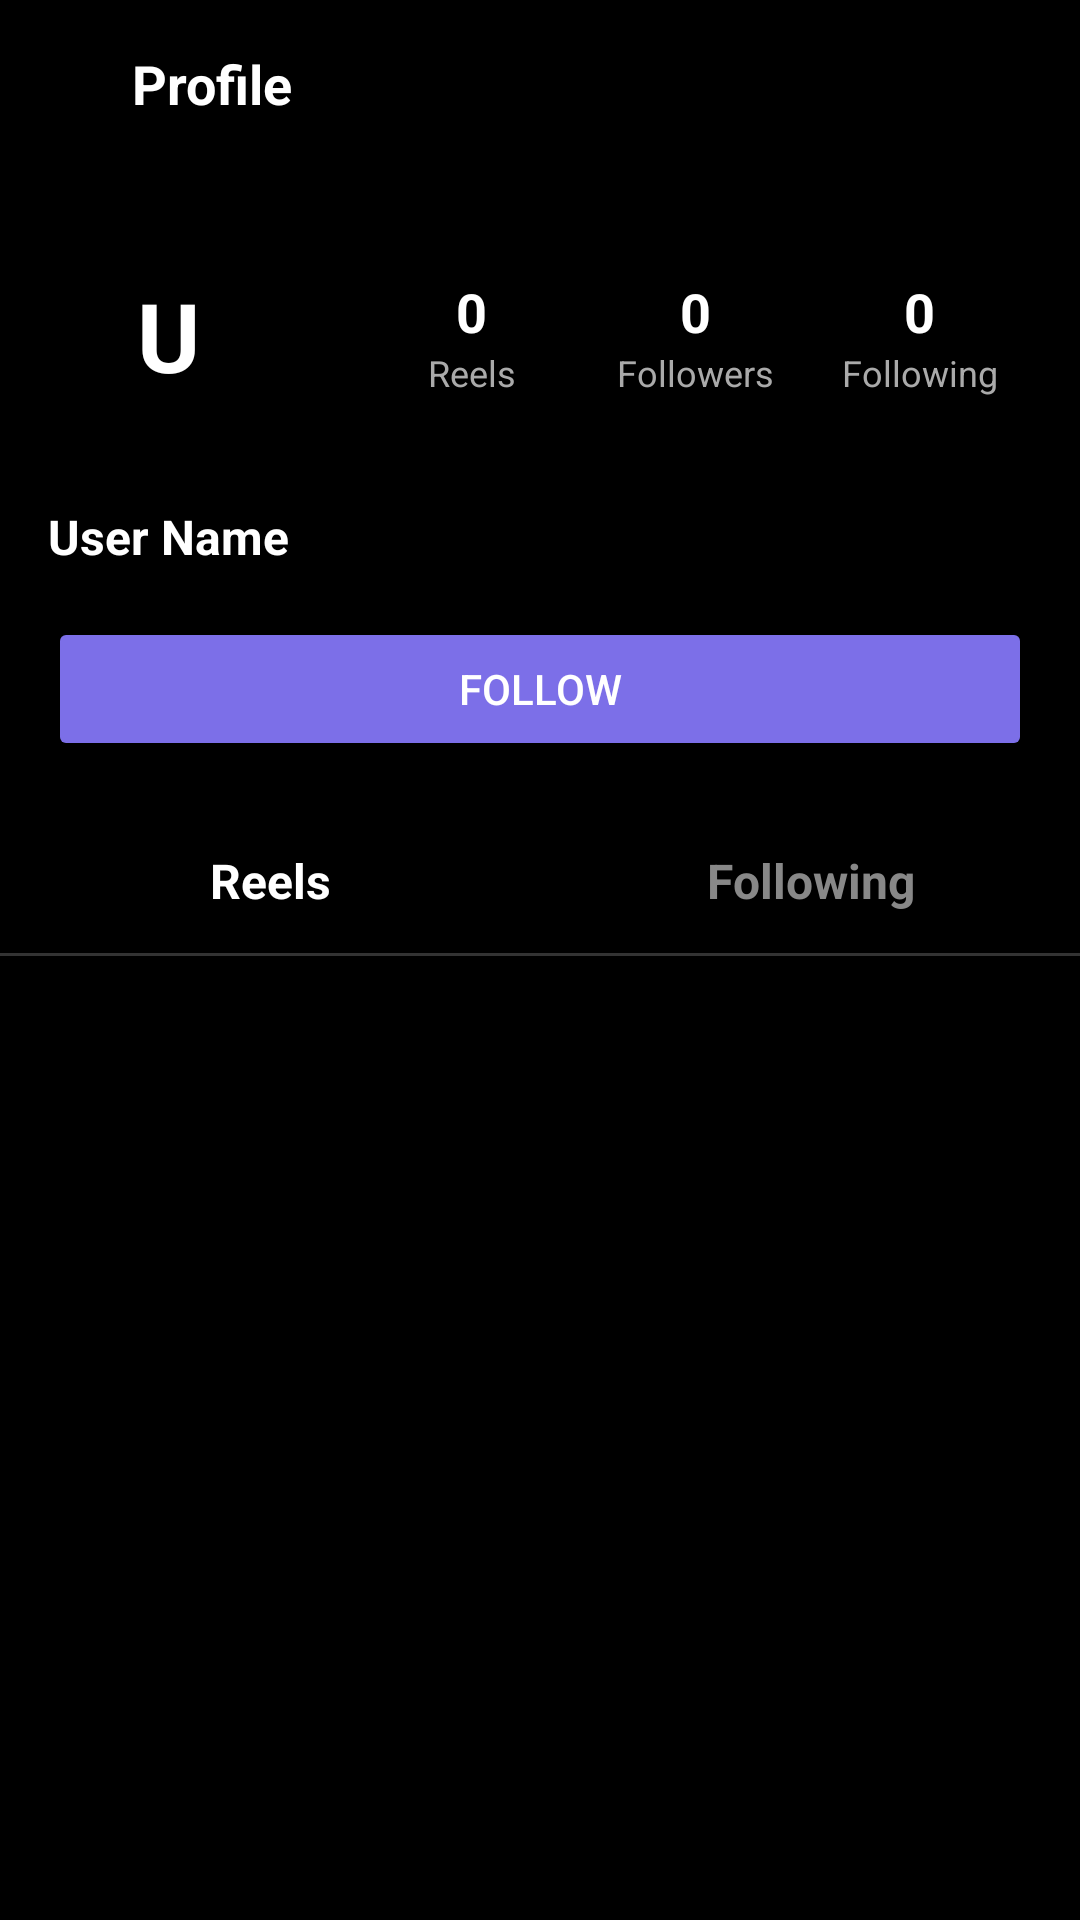

Android layout source for this screen:
<!-- AndroidManifest.xml: application theme Theme.EduReel -->
<!-- res/layout/activity_public_profile.xml -->
<?xml version="1.0" encoding="utf-8"?>
<LinearLayout xmlns:android="http://schemas.android.com/apk/res/android"
    xmlns:app="http://schemas.android.com/apk/res-auto"
    android:layout_width="match_parent"
    android:layout_height="match_parent"
    android:background="@android:color/black"
    android:orientation="vertical">

    
    <LinearLayout
        android:layout_width="match_parent"
        android:layout_height="56dp"
        android:gravity="center_vertical"
        android:orientation="horizontal"
        android:paddingHorizontal="16dp">

        <ImageView
            android:id="@+id/btnBack"
            android:layout_width="wrap_content"
            android:layout_height="wrap_content"
            android:padding="6dp"
            android:background="?attr/selectableItemBackgroundBorderless"
            android:src="@drawable/ic_action_back"
            app:tint="@android:color/white" />

        <TextView
            android:id="@+id/tvToolbarName"
            android:layout_width="wrap_content"
            android:layout_height="wrap_content"
            android:layout_marginStart="16dp"
            android:text="Profile"
            android:textColor="@android:color/white"
            android:textSize="18sp"
            android:textStyle="bold" />
    </LinearLayout>

    <ScrollView
        android:layout_width="match_parent"
        android:layout_height="match_parent"
        android:fillViewport="true">

        <LinearLayout
            android:layout_width="match_parent"
            android:layout_height="wrap_content"
            android:orientation="vertical">

            
            <LinearLayout
                android:layout_width="match_parent"
                android:layout_height="wrap_content"
                android:orientation="horizontal"
                android:padding="16dp"
                android:gravity="center_vertical">

                
                <TextView
                    android:id="@+id/tvAvatar"
                    android:layout_width="80dp"
                    android:layout_height="80dp"
                    android:background="@drawable/bg_fab_accent"
                    android:gravity="center"
                    android:text="U"
                    android:textColor="@android:color/white"
                    android:textSize="32sp"
                    android:textStyle="bold" />

                
                <LinearLayout
                    android:layout_width="match_parent"
                    android:layout_height="wrap_content"
                    android:layout_marginStart="24dp"
                    android:gravity="center"
                    android:orientation="horizontal">

                    
                    <LinearLayout
                        android:layout_width="0dp"
                        android:layout_height="wrap_content"
                        android:layout_weight="1"
                        android:gravity="center"
                        android:orientation="vertical">

                        <TextView
                            android:id="@+id/tvVideoCount"
                            android:layout_width="wrap_content"
                            android:layout_height="wrap_content"
                            android:text="0"
                            android:textColor="@android:color/white"
                            android:textSize="18sp"
                            android:textStyle="bold" />

                        <TextView
                            android:layout_width="wrap_content"
                            android:layout_height="wrap_content"
                            android:text="Reels"
                            android:textColor="#AAAAAA"
                            android:textSize="12sp" />
                    </LinearLayout>

                    
                    <LinearLayout
                        android:layout_width="0dp"
                        android:layout_height="wrap_content"
                        android:layout_weight="1"
                        android:gravity="center"
                        android:orientation="vertical">

                        <TextView
                            android:id="@+id/tvFollowerCount"
                            android:layout_width="wrap_content"
                            android:layout_height="wrap_content"
                            android:text="0"
                            android:textColor="@android:color/white"
                            android:textSize="18sp"
                            android:textStyle="bold" />

                        <TextView
                            android:layout_width="wrap_content"
                            android:layout_height="wrap_content"
                            android:text="Followers"
                            android:textColor="#AAAAAA"
                            android:textSize="12sp" />
                    </LinearLayout>

                    
                    <LinearLayout
                        android:layout_width="0dp"
                        android:layout_height="wrap_content"
                        android:layout_weight="1"
                        android:gravity="center"
                        android:orientation="vertical">

                        <TextView
                            android:id="@+id/tvFollowingCount"
                            android:layout_width="wrap_content"
                            android:layout_height="wrap_content"
                            android:text="0"
                            android:textColor="@android:color/white"
                            android:textSize="18sp"
                            android:textStyle="bold" />

                        <TextView
                            android:layout_width="wrap_content"
                            android:layout_height="wrap_content"
                            android:text="Following"
                            android:textColor="#AAAAAA"
                            android:textSize="12sp" />
                    </LinearLayout>

                </LinearLayout>
            </LinearLayout>

            <TextView
                android:id="@+id/tvName"
                android:layout_width="wrap_content"
                android:layout_height="wrap_content"
                android:layout_marginHorizontal="16dp"
                android:layout_marginBottom="16dp"
                android:text="User Name"
                android:textColor="@android:color/white"
                android:textSize="16sp"
                android:textStyle="bold" />

            <Button
                android:id="@+id/btnFollow"
                android:layout_width="match_parent"
                android:layout_height="wrap_content"
                android:layout_marginHorizontal="16dp"
                android:layout_marginBottom="16dp"
                android:backgroundTint="@color/colorAccent"
                android:text="Follow"
                android:textColor="@android:color/white" />

            
            <LinearLayout
                android:layout_width="match_parent"
                android:layout_height="48dp"
                android:orientation="horizontal">

                <TextView
                    android:id="@+id/tabReels"
                    android:layout_width="0dp"
                    android:layout_height="match_parent"
                    android:layout_weight="1"
                    android:gravity="center"
                    android:text="Reels"
                    android:textColor="@android:color/white"
                    android:textSize="16sp"
                    android:textStyle="bold" />

                <TextView
                    android:id="@+id/tabFollowing"
                    android:layout_width="0dp"
                    android:layout_height="match_parent"
                    android:layout_weight="1"
                    android:gravity="center"
                    android:text="Following"
                    android:textColor="#888888"
                    android:textSize="16sp"
                    android:textStyle="bold" />
            </LinearLayout>

            <View
                android:layout_width="match_parent"
                android:layout_height="1dp"
                android:background="#333333" />

            
            <androidx.recyclerview.widget.RecyclerView
                android:id="@+id/rvContent"
                android:layout_width="match_parent"
                android:layout_height="match_parent"
                android:layout_marginTop="2dp"
                android:nestedScrollingEnabled="false" />

        </LinearLayout>
    </ScrollView>
</LinearLayout>
<!-- resources referenced by this layout -->
<resources>
  <color name="colorAccent">#7C6FE8</color>
  <style name="Theme.EduReel" parent="Theme.MaterialComponents.DayNight.NoActionBar">
          
          <item name="colorPrimary">@color/colorAccent</item>
          <item name="colorPrimaryVariant">@color/colorAccentLight</item>
          <item name="colorOnPrimary">@color/colorTextPrimary</item>
          
          
          <item name="colorSecondary">@color/colorAccent</item>
          <item name="colorSecondaryVariant">@color/colorAccentLight</item>
          <item name="colorOnSecondary">@color/colorTextPrimary</item>
          
          
          <item name="android:statusBarColor">@color/colorBackground</item>
          <item name="android:navigationBarColor">@color/colorBackground</item>
          
          
          <item name="android:windowBackground">@color/colorBackground</item>
          <item name="colorSurface">@color/colorSurface</item>
          <item name="colorOnSurface">@color/colorTextPrimary</item>
          <item name="android:textColorPrimary">@color/colorTextPrimary</item>
          <item name="android:textColorSecondary">@color/colorTextSecondary</item>
          <item name="android:textColorHint">@color/colorTextHint</item>
          
          
          
      </style>
  <color name="colorAccentLight">#A89FF0</color>
  <color name="colorTextPrimary">#FFFFFF</color>
  <color name="colorBackground">#0A0A0F</color>
  <color name="colorSurface">#141420</color>
  <color name="colorTextSecondary">#AAAAAA</color>
  <color name="colorTextHint">#555555</color>
</resources>
